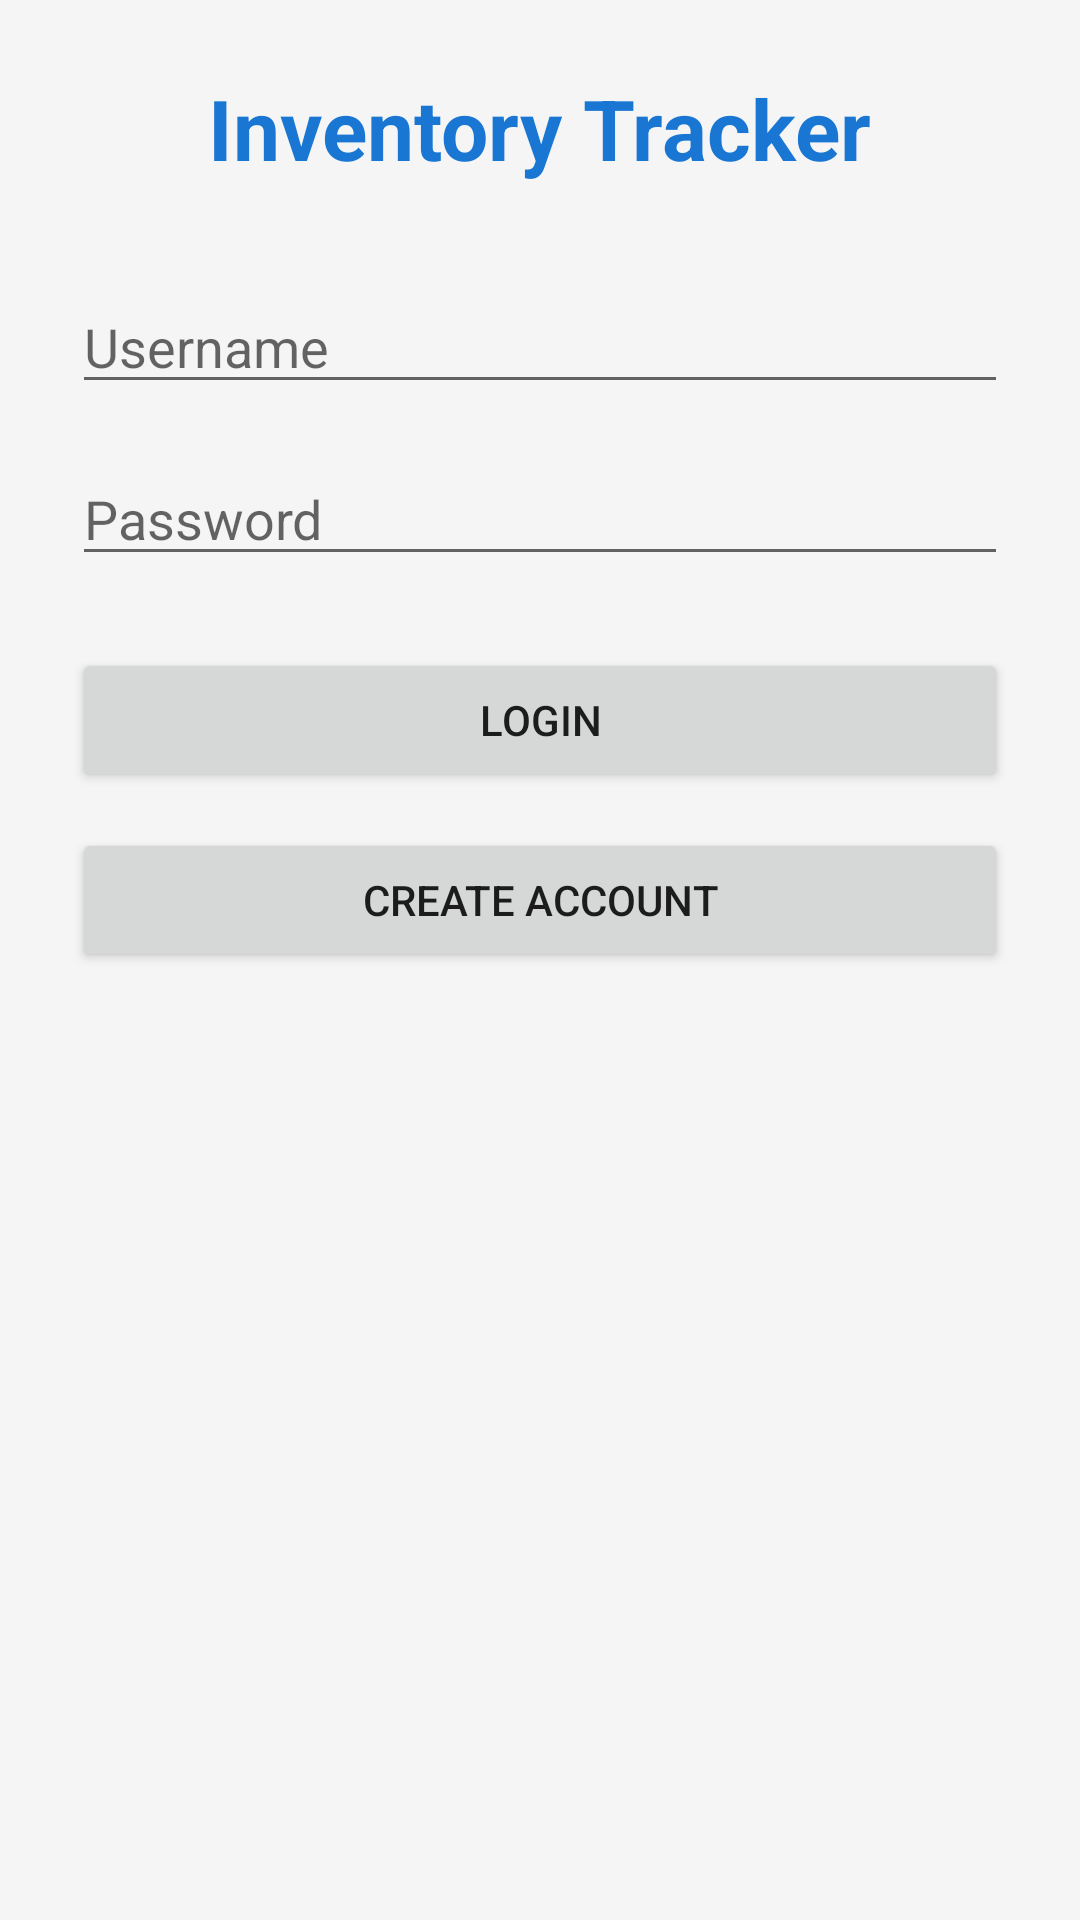

Produce the Android XML layout that renders to this screen, including the resource entries it uses.
<!-- AndroidManifest.xml: application theme Theme.NathanJohannesApp -->
<!-- res/layout/activity_main.xml -->
<?xml version="1.0" encoding="utf-8"?>
<LinearLayout xmlns:android="http://schemas.android.com/apk/res/android"
    android:layout_width="match_parent"
    android:layout_height="match_parent"
    android:orientation="vertical"
    android:padding="24dp"
    android:background="#F5F5F5">

    <TextView
        android:layout_width="wrap_content"
        android:layout_height="wrap_content"
        android:text="Inventory Tracker"
        android:textSize="28sp"
        android:textStyle="bold"
        android:textColor="#1976D2"
        android:layout_gravity="center"/>

    <EditText
        android:id="@+id/etUsername"
        android:layout_width="match_parent"
        android:layout_height="wrap_content"
        android:hint="Username"
        android:layout_marginTop="32dp"/>

    <EditText
        android:id="@+id/etPassword"
        android:layout_width="match_parent"
        android:layout_height="wrap_content"
        android:hint="Password"
        android:inputType="textPassword"
        android:layout_marginTop="16dp"/>

    <Button
        android:id="@+id/btnLogin"
        android:layout_width="match_parent"
        android:layout_height="wrap_content"
        android:text="Login"
        android:layout_marginTop="24dp"/>

    <Button
        android:id="@+id/btnCreateAccount"
        android:layout_width="match_parent"
        android:layout_height="wrap_content"
        android:text="Create Account"
        android:layout_marginTop="12dp"/>

</LinearLayout>
<!-- resources referenced by this layout -->
<resources>
  <style name="Theme.NathanJohannesApp" parent="Theme.MaterialComponents.DayNight.DarkActionBar">
          <item name="colorPrimary">@color/purple_500</item>
          <item name="colorPrimaryVariant">@color/purple_700</item>
          <item name="colorOnPrimary">@color/white</item>
  
          <item name="colorSecondary">@color/teal_200</item>
          <item name="colorSecondaryVariant">@color/teal_700</item>
          <item name="colorOnSecondary">@color/black</item>
  
          <item name="android:statusBarColor">?attr/colorPrimaryVariant</item>
      </style>
  <!-- not gathered from this repository: default colours our renderer supplied (Android Studio template values) -->
  <color name="purple_500">#FF6200EE</color>
  <color name="purple_700">#FF3700B3</color>
  <color name="teal_200">#FF03DAC5</color>
  <color name="teal_700">#FF018786</color>
  <color name="black">#FF000000</color>
  <color name="white">#FFFFFFFF</color>
</resources>
